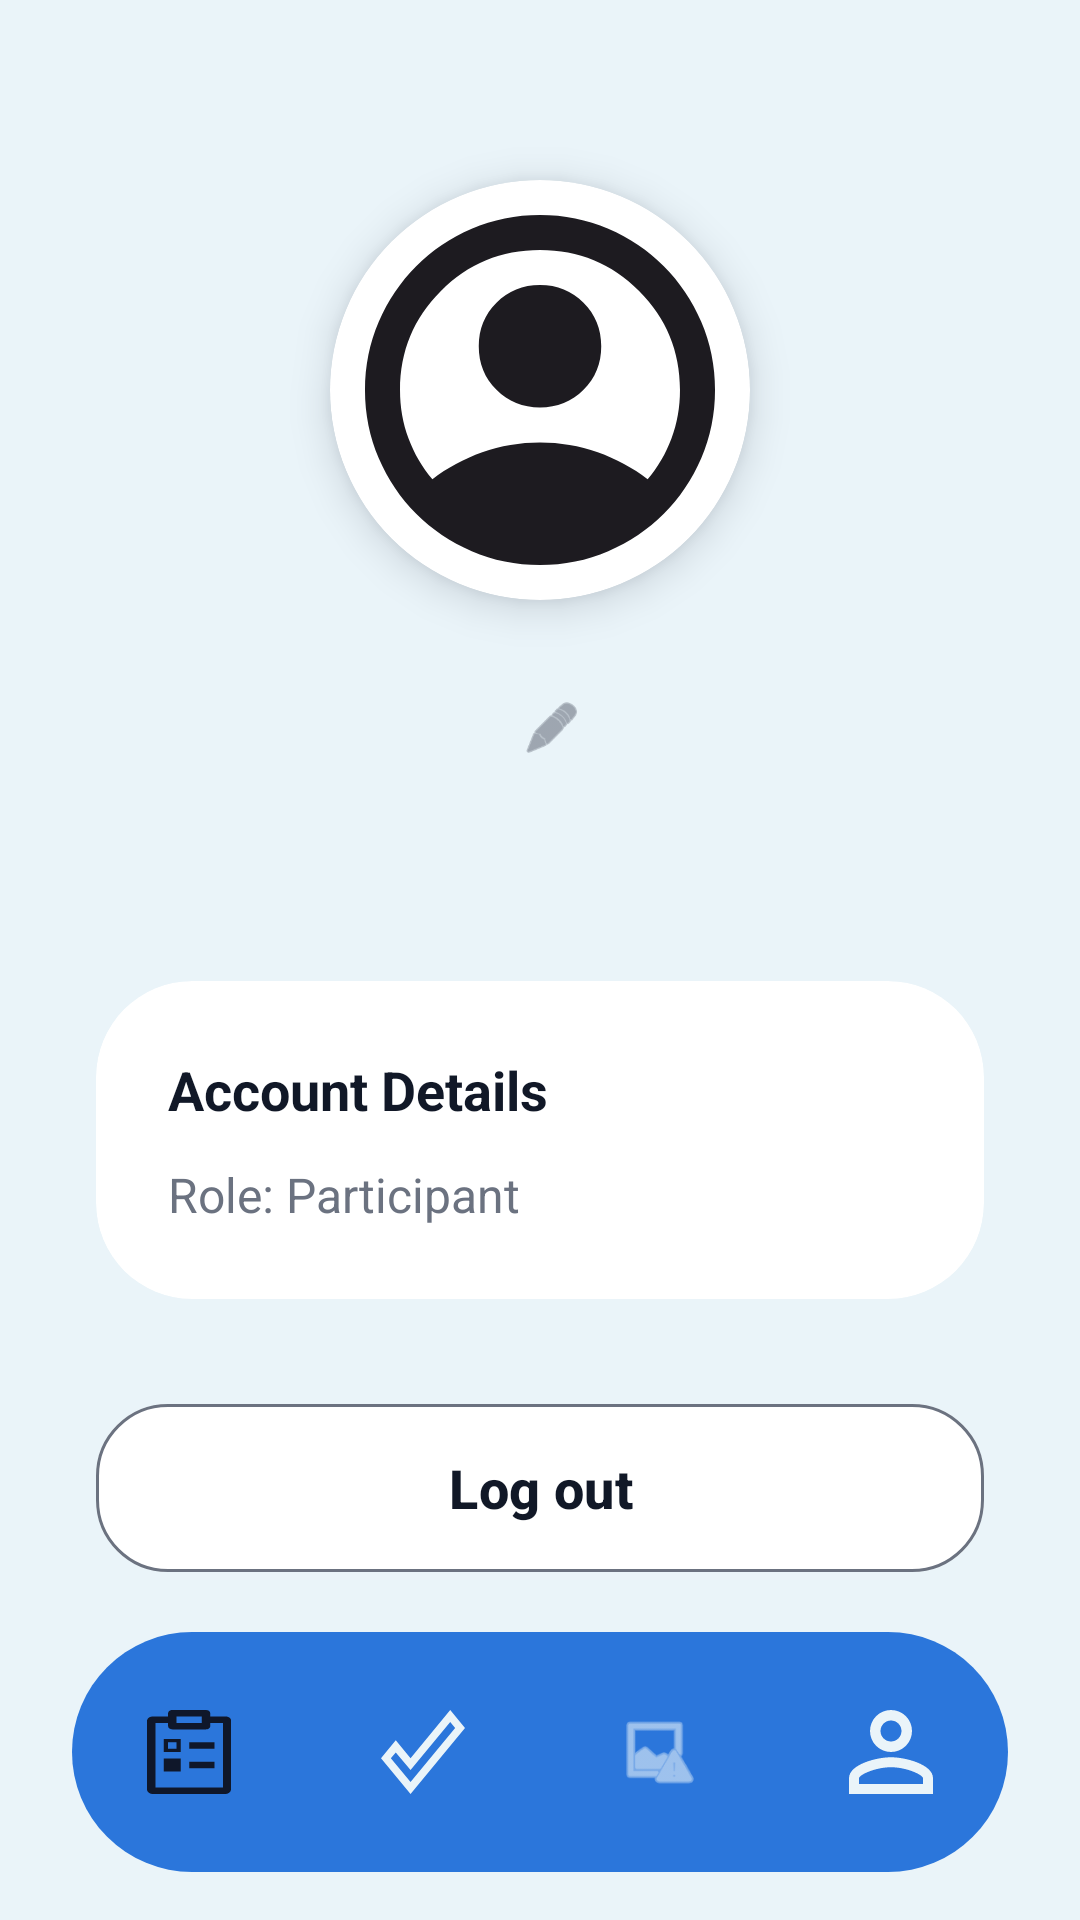

Android layout source for this screen:
<!-- AndroidManifest.xml: application theme Theme.Survlatics -->
<!-- res/layout/account.xml -->
<?xml version="1.0" encoding="utf-8"?>
<androidx.constraintlayout.widget.ConstraintLayout xmlns:android="http://schemas.android.com/apk/res/android"
    xmlns:app="http://schemas.android.com/apk/res-auto"
    xmlns:tools="http://schemas.android.com/tools"
    android:layout_width="match_parent"
    android:layout_height="match_parent"
    android:background="@color/bg_app"
    android:animateLayoutChanges="true">

    <androidx.core.widget.NestedScrollView
        android:id="@+id/scrollView"
        android:layout_width="0dp"
        android:layout_height="0dp"
        android:fillViewport="true"
        android:layout_marginBottom="16dp"
        app:layout_constraintTop_toTopOf="parent"
        app:layout_constraintStart_toStartOf="parent"
        app:layout_constraintEnd_toEndOf="parent"
        app:layout_constraintBottom_toTopOf="@id/btnLogout2">

        <androidx.constraintlayout.widget.ConstraintLayout
            android:layout_width="match_parent"
            android:layout_height="wrap_content"
            android:paddingBottom="24dp">

            <androidx.cardview.widget.CardView
                android:id="@+id/profileImageCard"
                android:layout_width="140dp"
                android:layout_height="140dp"
                android:layout_marginTop="60dp"
                app:cardCornerRadius="70dp"
                app:cardElevation="8dp"
                android:outlineAmbientShadowColor="@color/accent_primary"
                android:outlineSpotShadowColor="@color/accent_primary"
                app:layout_constraintEnd_toEndOf="parent"
                app:layout_constraintStart_toStartOf="parent"
                app:layout_constraintTop_toTopOf="parent">

                <ImageView
                    android:id="@+id/ivUserProfile"
                    android:layout_width="match_parent"
                    android:layout_height="match_parent"
                    android:scaleType="centerCrop"
                    android:src="@drawable/account_circle" />
            </androidx.cardview.widget.CardView>

            <LinearLayout
                android:id="@+id/nameLayout"
                android:layout_width="0dp"
                android:layout_height="wrap_content"
                android:layout_marginTop="24dp"
                android:layout_marginHorizontal="32dp"
                android:gravity="center"
                android:orientation="horizontal"
                app:layout_constraintEnd_toEndOf="parent"
                app:layout_constraintStart_toStartOf="parent"
                app:layout_constraintTop_toBottomOf="@id/profileImageCard">

                <TextView
                    android:id="@+id/tvUserName"
                    android:layout_width="wrap_content"
                    android:layout_height="wrap_content"
                    android:textColor="@color/text_primary"
                    android:textSize="28sp"
                    android:textStyle="bold"
                    tools:text="Loading Name..." />

                <ImageView
                    android:id="@+id/ivEditName"
                    android:layout_width="28dp"
                    android:layout_height="28dp"
                    android:layout_marginStart="8dp"
                    android:padding="4dp"
                    android:background="?attr/selectableItemBackgroundBorderless"
                    android:src="@android:drawable/ic_menu_edit"
                    app:tint="@color/text_secondary" />
            </LinearLayout>

            <TextView
                android:id="@+id/tvUserEmail"
                android:layout_width="0dp"
                android:layout_height="wrap_content"
                android:layout_marginTop="4dp"
                android:layout_marginHorizontal="32dp"
                android:textAlignment="center"
                android:textColor="@color/text_secondary"
                android:textSize="16sp"
                app:layout_constraintEnd_toEndOf="parent"
                app:layout_constraintStart_toStartOf="parent"
                app:layout_constraintTop_toBottomOf="@id/nameLayout"
                tools:text="Loading Email..." />

            <androidx.cardview.widget.CardView
                android:id="@+id/detailsCard"
                android:layout_width="0dp"
                android:layout_height="wrap_content"
                android:layout_marginStart="32dp"
                android:layout_marginEnd="32dp"
                android:layout_marginTop="40dp"
                app:cardBackgroundColor="@color/bg_card"
                app:cardCornerRadius="32dp"
                app:cardElevation="0dp"
                app:layout_constraintStart_toStartOf="parent"
                app:layout_constraintEnd_toEndOf="parent"
                app:layout_constraintTop_toBottomOf="@id/tvUserEmail">

                <LinearLayout
                    android:layout_width="match_parent"
                    android:layout_height="wrap_content"
                    android:orientation="vertical"
                    android:padding="24dp">

                    <TextView
                        android:layout_width="wrap_content"
                        android:layout_height="wrap_content"
                        android:layout_marginBottom="12dp"
                        android:text="Account Details"
                        android:textColor="@color/text_primary"
                        android:textSize="18sp"
                        android:textStyle="bold" />

                    <TextView
                        android:id="@+id/tvUserRole"
                        android:layout_width="match_parent"
                        android:layout_height="wrap_content"
                        android:text="Role: Participant"
                        android:textColor="@color/text_secondary"
                        android:textSize="16sp" />
                </LinearLayout>
            </androidx.cardview.widget.CardView>

        </androidx.constraintlayout.widget.ConstraintLayout>
    </androidx.core.widget.NestedScrollView>

    <com.google.android.material.button.MaterialButton
        android:id="@+id/btnLogout2"
        android:layout_width="0dp"
        android:layout_height="64dp"
        android:layout_marginStart="32dp"
        android:layout_marginEnd="32dp"
        android:layout_marginBottom="16dp"
        android:backgroundTint="@color/bg_card"
        android:text="Log out"
        android:textColor="@color/text_primary"
        android:textSize="18sp"
        android:textStyle="bold"
        app:cornerRadius="24dp"
        app:elevation="0dp"
        app:strokeColor="@color/text_secondary"
        app:strokeWidth="1dp"
        app:layout_constraintBottom_toTopOf="@+id/bottomNavigationView"
        app:layout_constraintEnd_toEndOf="parent"
        app:layout_constraintStart_toStartOf="parent" />

    <com.google.android.material.bottomnavigation.BottomNavigationView
        android:id="@+id/bottomNavigationView"
        android:layout_width="0dp"
        android:layout_height="80dp"
        android:layout_marginStart="24dp"
        android:layout_marginEnd="24dp"
        android:layout_marginBottom="16dp"
        android:background="@drawable/bg_bottom_nav_rounded"
        app:elevation="0dp"
        app:itemActiveIndicatorStyle="@style/CustomIndicator"
        app:itemIconSize="28dp"
        app:itemIconTint="@color/nav_item_color_selector"
        app:itemTextColor="@color/nav_item_color_selector"
        app:labelVisibilityMode="unlabeled"
        app:layout_constraintBottom_toBottomOf="parent"
        app:layout_constraintEnd_toEndOf="parent"
        app:layout_constraintHorizontal_bias="0.0"
        app:layout_constraintStart_toStartOf="parent"
        app:layout_constraintVertical_bias="1.0"
        app:menu="@menu/bottom_nav_menu"/>

</androidx.constraintlayout.widget.ConstraintLayout>
<!-- resources referenced by this layout -->
<resources>
  <color name="accent_primary">#0F172A</color>
  <color name="bg_app">#EAF4F9</color>
  <color name="bg_card">#FFFFFF</color>
  <color name="text_primary">#111827</color>
  <color name="text_secondary">#6B7280</color>
  <!-- drawable account_circle (drawable) -->
  <vector xmlns:android="http://schemas.android.com/apk/res/android"
      android:width="100dp"
      android:height="100dp"
      android:viewportWidth="100"
      android:viewportHeight="100">
    <path
        android:pathData="M24.38,71.25C27.92,68.54 31.88,66.41 36.25,64.84C40.63,63.28 45.21,62.5 50,62.5C54.79,62.5 59.38,63.28 63.75,64.84C68.13,66.41 72.08,68.54 75.63,71.25C78.06,68.4 79.95,65.17 81.3,61.56C82.66,57.95 83.33,54.1 83.33,50C83.33,40.76 80.09,32.9 73.59,26.41C67.1,19.91 59.24,16.67 50,16.67C40.76,16.67 32.9,19.91 26.41,26.41C19.91,32.9 16.67,40.76 16.67,50C16.67,54.1 17.34,57.95 18.7,61.56C20.05,65.17 21.94,68.4 24.38,71.25ZM50,54.17C45.9,54.17 42.45,52.76 39.64,49.95C36.82,47.14 35.42,43.68 35.42,39.58C35.42,35.49 36.82,32.03 39.64,29.22C42.45,26.41 45.9,25 50,25C54.1,25 57.55,26.41 60.36,29.22C63.18,32.03 64.58,35.49 64.58,39.58C64.58,43.68 63.18,47.14 60.36,49.95C57.55,52.76 54.1,54.17 50,54.17ZM50,91.67C44.24,91.67 38.82,90.57 33.75,88.39C28.68,86.2 24.27,83.23 20.52,79.48C16.77,75.73 13.8,71.32 11.61,66.25C9.43,61.18 8.33,55.76 8.33,50C8.33,44.24 9.43,38.82 11.61,33.75C13.8,28.68 16.77,24.27 20.52,20.52C24.27,16.77 28.68,13.8 33.75,11.61C38.82,9.43 44.24,8.33 50,8.33C55.76,8.33 61.18,9.43 66.25,11.61C71.32,13.8 75.73,16.77 79.48,20.52C83.23,24.27 86.2,28.68 88.39,33.75C90.57,38.82 91.67,44.24 91.67,50C91.67,55.76 90.57,61.18 88.39,66.25C86.2,71.32 83.23,75.73 79.48,79.48C75.73,83.23 71.32,86.2 66.25,88.39C61.18,90.57 55.76,91.67 50,91.67Z"
        android:fillColor="#1D1B20"/>
  </vector>
  <!-- drawable bg_bottom_nav_rounded (drawable) -->
  <?xml version="1.0" encoding="utf-8"?>
  <shape xmlns:android="http://schemas.android.com/apk/res/android">
      <solid android:color="@color/bg_bottom_nav" />
      <corners android:radius="90sp" />
  </shape>
  <style name="CustomIndicator" parent="Widget.Material3.BottomNavigationView.ActiveIndicator">
          <item name="android:color">#D3E4FF</item>
  
          <item name="android:height">50dp</item>
  
          <item name="android:layout_marginStart">12dp</item>
          <item name="android:layout_marginEnd">12dp</item>
  
          <item name="shapeAppearance">@style/ShapeAppearance.Circle</item>
      </style>
  <style name="Theme.Survlatics" parent="Base.Theme.Survlatics" />
  <color name="bg_bottom_nav">#2B76DB</color>
  <style name="ShapeAppearance.Circle" parent="ShapeAppearance.Material3.Corner.Full">
          <item name="cornerFamily">rounded</item>
          <item name="cornerSize">28dp</item> </style>
  <style name="Base.Theme.Survlatics" parent="Theme.Material3.DayNight.NoActionBar">
          <item name="colorPrimary">@color/accent_primary</item>
      </style>
</resources>
